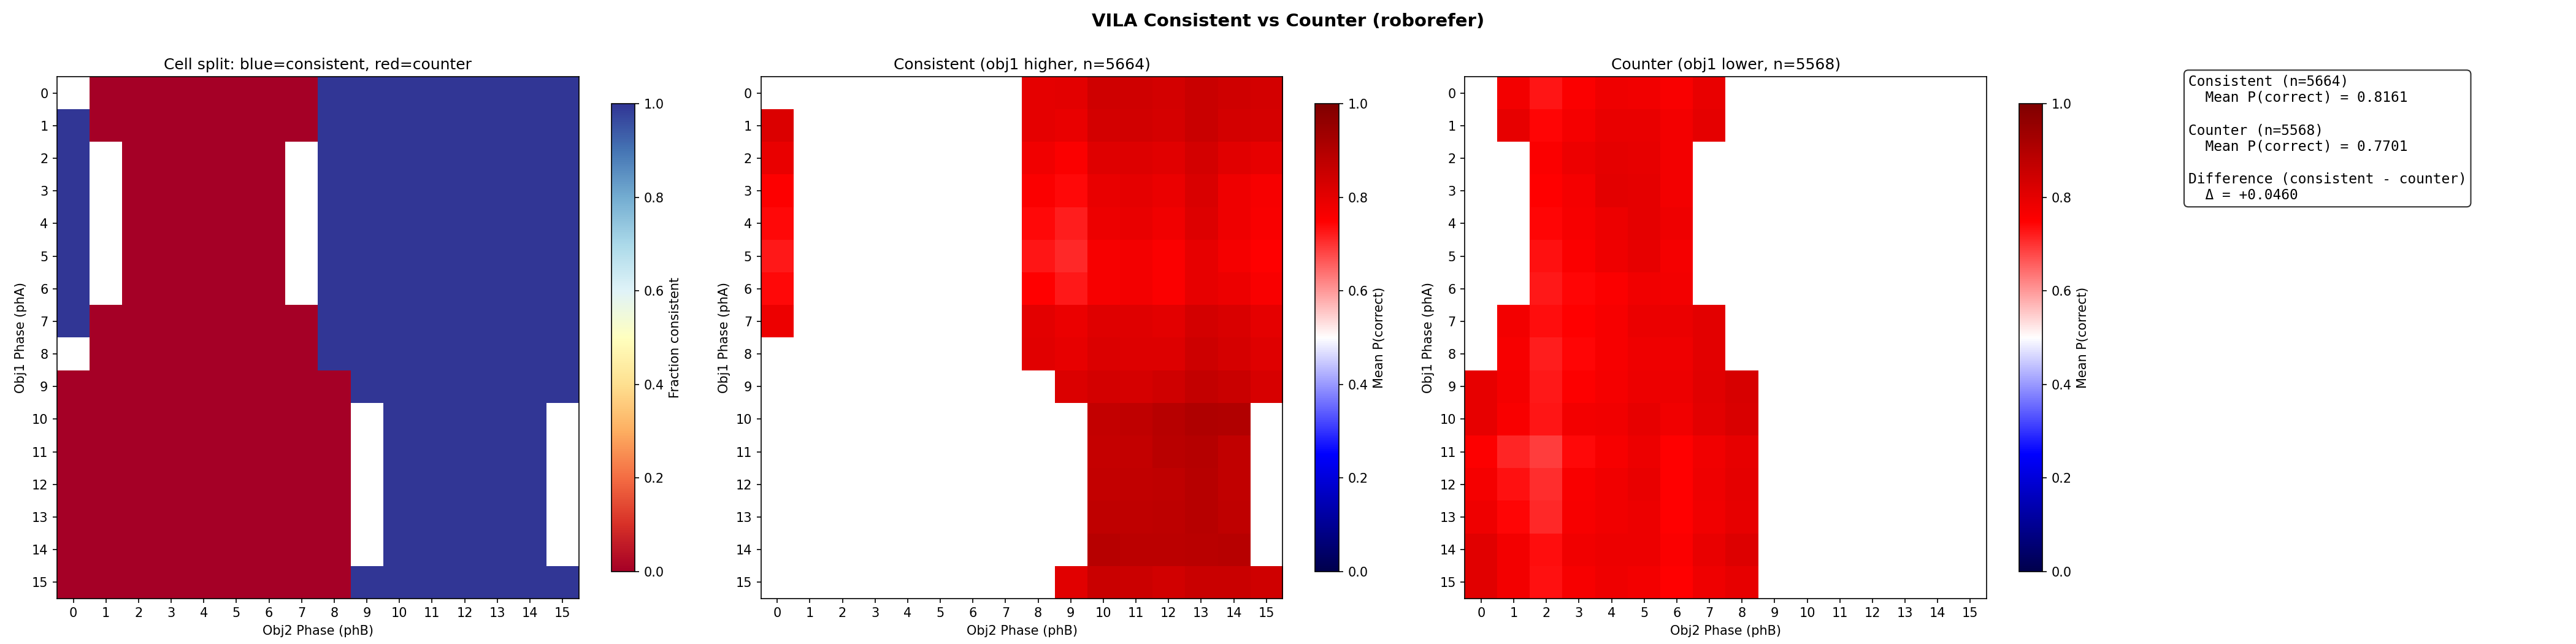

Values plotted in this chart, from the file beside it:
metric	value
acc_consistent	0.8161
acc_counter	0.7701
acc_diff_con_minus_ctr	0.046
n_consistent	5664
n_counter	5568
